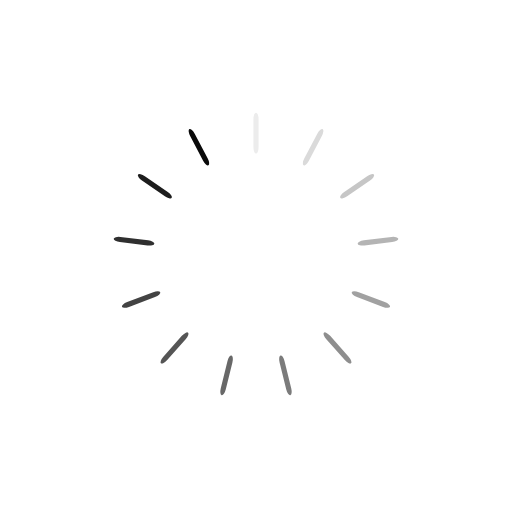
t = 0.00 s
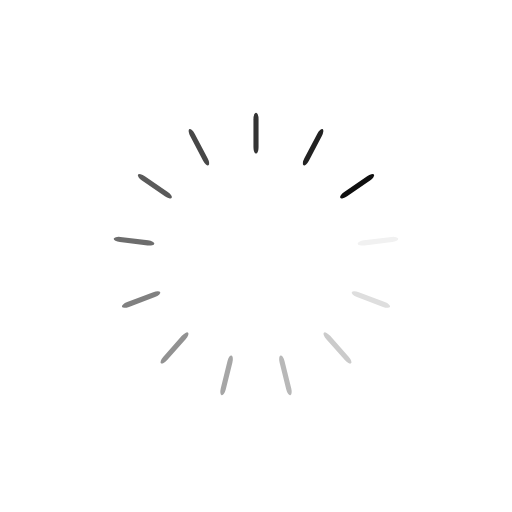
t = 0.25 s
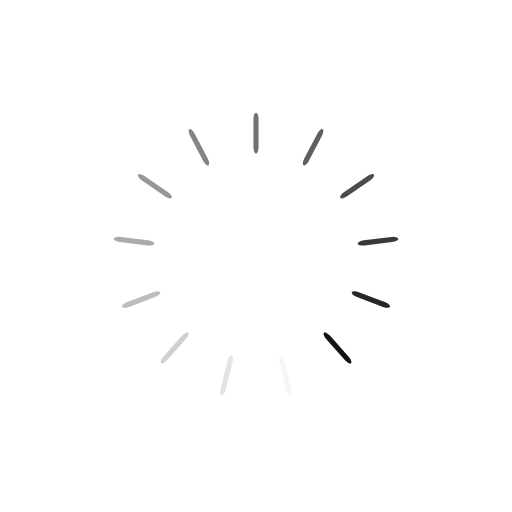
t = 0.50 s
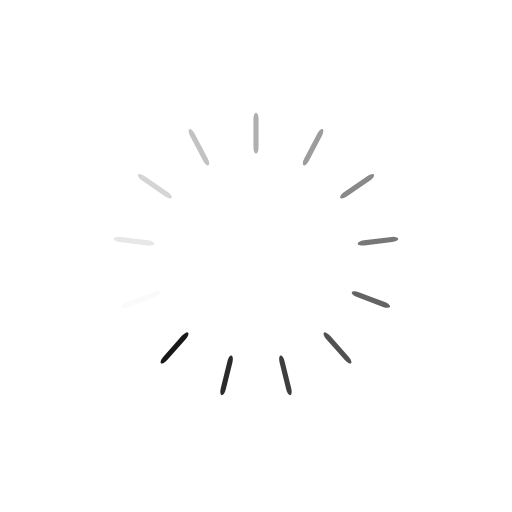
t = 0.75 s

The animated SVG that drew these frames (rendered in a browser with its animation timeline set to each time). Animation: 13 SMIL elements (animate=13); one cycle of 1.00 s, repeats indefinitely.

<?xml version="1.0" encoding="utf-8"?>
<svg xmlns="http://www.w3.org/2000/svg" xmlns:xlink="http://www.w3.org/1999/xlink" style="margin: auto; background: none; display: block; shape-rendering: auto;" width="200px" height="200px" viewBox="0 0 100 100" preserveAspectRatio="xMidYMid">
<g transform="rotate(0 50 50)">
  <rect x="49.5" y="22" rx="0.5" ry="1.28" width="1" height="8" fill="#0a0a0a">
    <animate attributeName="opacity" values="1;0" keyTimes="0;1" dur="1s" begin="-0.9230769230769231s" repeatCount="indefinite"></animate>
  </rect>
</g><g transform="rotate(27.692307692307693 50 50)">
  <rect x="49.5" y="22" rx="0.5" ry="1.28" width="1" height="8" fill="#0a0a0a">
    <animate attributeName="opacity" values="1;0" keyTimes="0;1" dur="1s" begin="-0.8461538461538461s" repeatCount="indefinite"></animate>
  </rect>
</g><g transform="rotate(55.38461538461539 50 50)">
  <rect x="49.5" y="22" rx="0.5" ry="1.28" width="1" height="8" fill="#0a0a0a">
    <animate attributeName="opacity" values="1;0" keyTimes="0;1" dur="1s" begin="-0.7692307692307693s" repeatCount="indefinite"></animate>
  </rect>
</g><g transform="rotate(83.07692307692308 50 50)">
  <rect x="49.5" y="22" rx="0.5" ry="1.28" width="1" height="8" fill="#0a0a0a">
    <animate attributeName="opacity" values="1;0" keyTimes="0;1" dur="1s" begin="-0.6923076923076923s" repeatCount="indefinite"></animate>
  </rect>
</g><g transform="rotate(110.76923076923077 50 50)">
  <rect x="49.5" y="22" rx="0.5" ry="1.28" width="1" height="8" fill="#0a0a0a">
    <animate attributeName="opacity" values="1;0" keyTimes="0;1" dur="1s" begin="-0.6153846153846154s" repeatCount="indefinite"></animate>
  </rect>
</g><g transform="rotate(138.46153846153845 50 50)">
  <rect x="49.5" y="22" rx="0.5" ry="1.28" width="1" height="8" fill="#0a0a0a">
    <animate attributeName="opacity" values="1;0" keyTimes="0;1" dur="1s" begin="-0.5384615384615384s" repeatCount="indefinite"></animate>
  </rect>
</g><g transform="rotate(166.15384615384616 50 50)">
  <rect x="49.5" y="22" rx="0.5" ry="1.28" width="1" height="8" fill="#0a0a0a">
    <animate attributeName="opacity" values="1;0" keyTimes="0;1" dur="1s" begin="-0.46153846153846156s" repeatCount="indefinite"></animate>
  </rect>
</g><g transform="rotate(193.84615384615384 50 50)">
  <rect x="49.5" y="22" rx="0.5" ry="1.28" width="1" height="8" fill="#0a0a0a">
    <animate attributeName="opacity" values="1;0" keyTimes="0;1" dur="1s" begin="-0.38461538461538464s" repeatCount="indefinite"></animate>
  </rect>
</g><g transform="rotate(221.53846153846155 50 50)">
  <rect x="49.5" y="22" rx="0.5" ry="1.28" width="1" height="8" fill="#0a0a0a">
    <animate attributeName="opacity" values="1;0" keyTimes="0;1" dur="1s" begin="-0.3076923076923077s" repeatCount="indefinite"></animate>
  </rect>
</g><g transform="rotate(249.23076923076923 50 50)">
  <rect x="49.5" y="22" rx="0.5" ry="1.28" width="1" height="8" fill="#0a0a0a">
    <animate attributeName="opacity" values="1;0" keyTimes="0;1" dur="1s" begin="-0.23076923076923078s" repeatCount="indefinite"></animate>
  </rect>
</g><g transform="rotate(276.9230769230769 50 50)">
  <rect x="49.5" y="22" rx="0.5" ry="1.28" width="1" height="8" fill="#0a0a0a">
    <animate attributeName="opacity" values="1;0" keyTimes="0;1" dur="1s" begin="-0.15384615384615385s" repeatCount="indefinite"></animate>
  </rect>
</g><g transform="rotate(304.61538461538464 50 50)">
  <rect x="49.5" y="22" rx="0.5" ry="1.28" width="1" height="8" fill="#0a0a0a">
    <animate attributeName="opacity" values="1;0" keyTimes="0;1" dur="1s" begin="-0.07692307692307693s" repeatCount="indefinite"></animate>
  </rect>
</g><g transform="rotate(332.3076923076923 50 50)">
  <rect x="49.5" y="22" rx="0.5" ry="1.28" width="1" height="8" fill="#0a0a0a">
    <animate attributeName="opacity" values="1;0" keyTimes="0;1" dur="1s" begin="0s" repeatCount="indefinite"></animate>
  </rect>
</g>
<!-- [ldio] generated by https://loading.io/ --></svg>